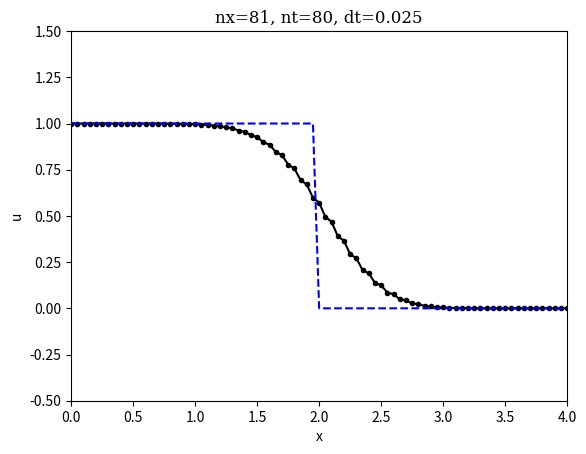

Write the Python code that produced this figure.
# --Schemes for convection
import numpy
from matplotlib import pyplot

# set the interactive mode to get an animation on screen
pyplot.ion()

# parameters
nx = 81      # number of x-intervals
nt = 80      # number of time intervals
sigma = 0.5  # CFL number
c  = 1.      # wave speed
dx = 4.0/(nx-1)
dt = sigma * dx/c

# initialization
x =  numpy.arange(0,4+dx,dx)
u =  numpy.zeros(nx)
un = numpy.zeros(nx)
unminus1 = numpy.zeros(nx)
u[0] = 1      # sets the LHS value to 1
un[0]    = 1
unminus1[0] = 1

# create initial plot lines        
line1,line2 = pyplot.plot(x,u,'k.-',x,u, 'b--')
pyplot.axis([0,4,-0.5,1.5])
pyplot.xlabel('x')
pyplot.ylabel('u')
pyplot.show()
pyplot.title('nx='+str(nx)+', nt='+str(nt)+', dt='+str(dt), family='serif')

for it in range(nt):
    for i in range(1,nx-1):
        # Lax-Friedrichs
        u[i] = ( un[i+1]+un[i-1] )/2 - sigma/2*( un[i+1]- un[i-1] )
    u[0] = 1.
    line1.set_ydata(u)
    line2.set_ydata(numpy.where(x < c*dt*(it+1), numpy.ones(nx),numpy.zeros(nx) ) )
    un = u.copy()
    pyplot.pause(0.03)
    
